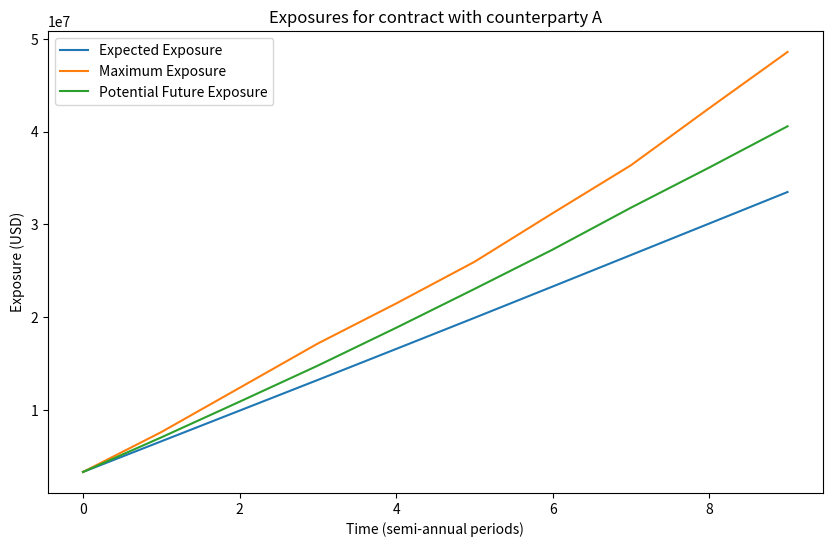
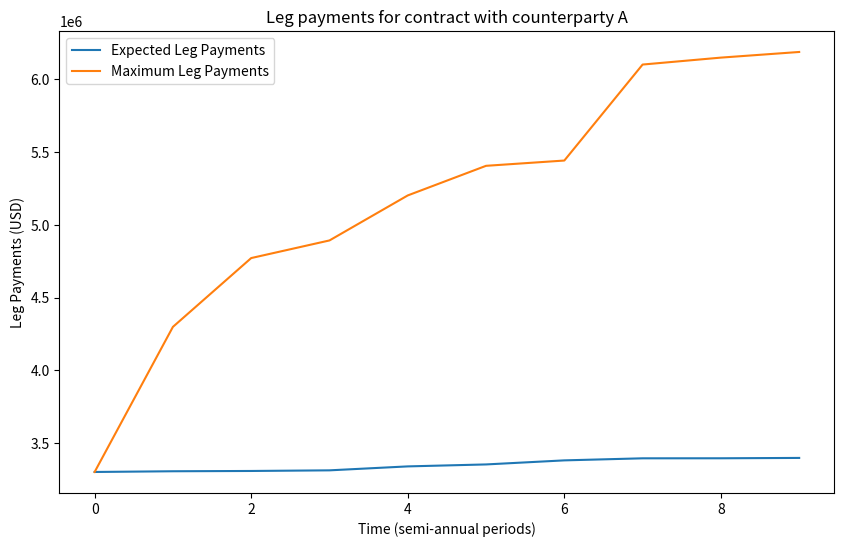
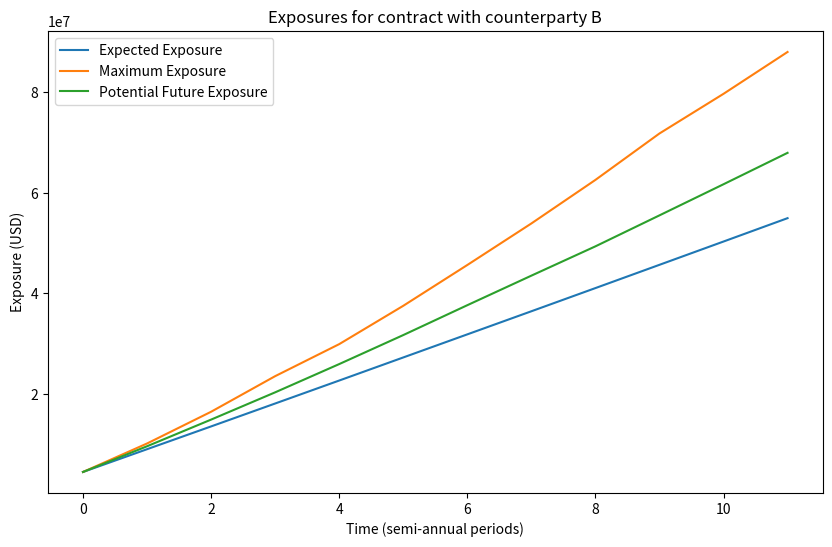
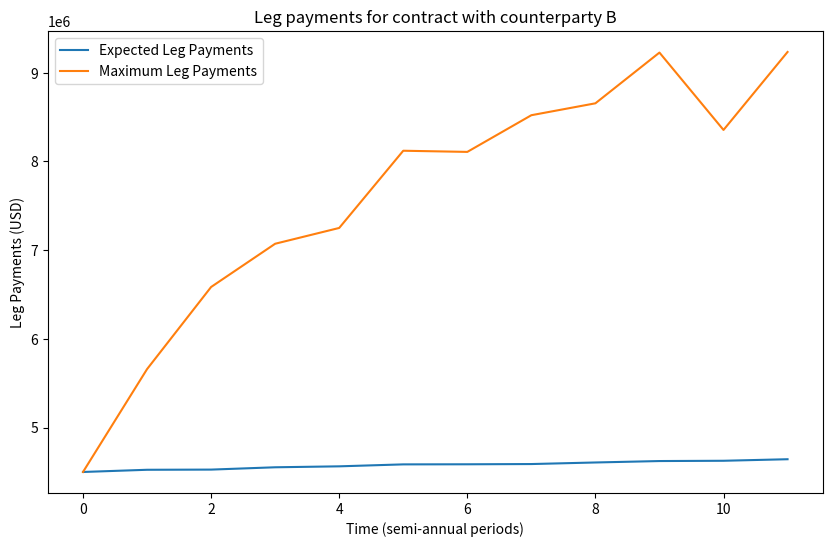
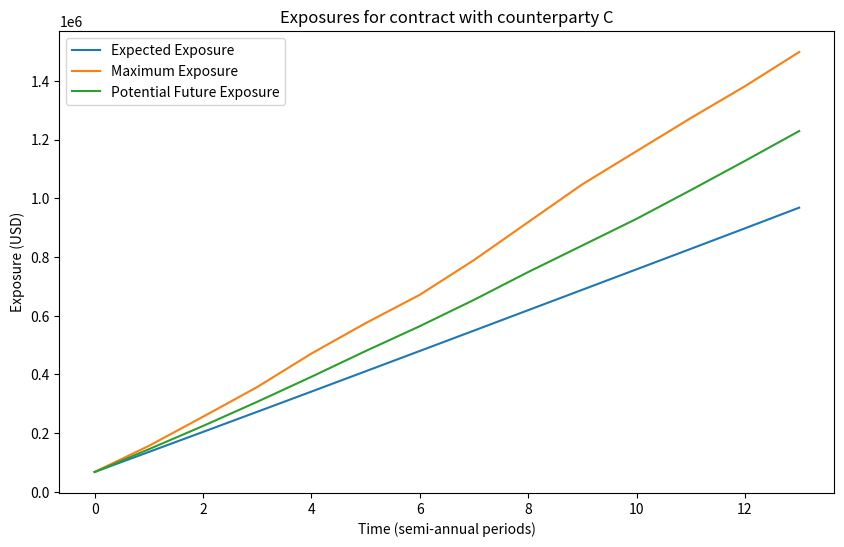
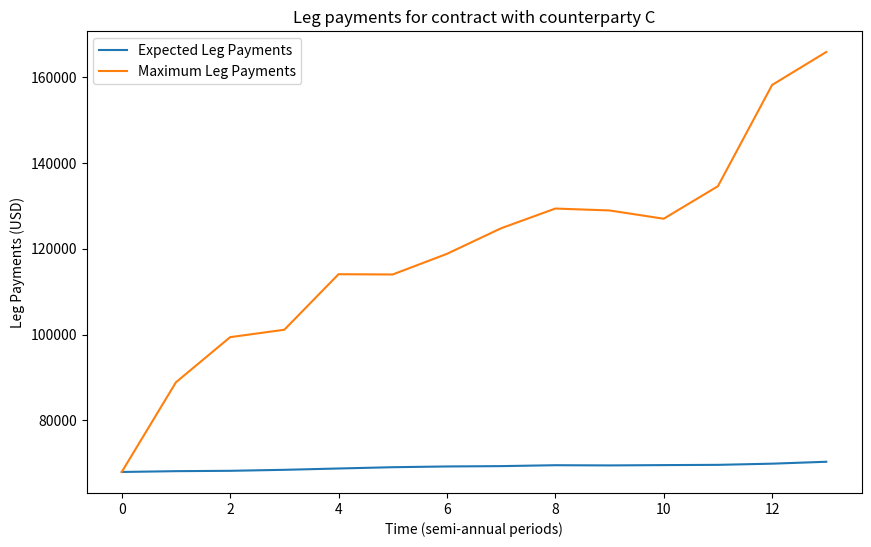
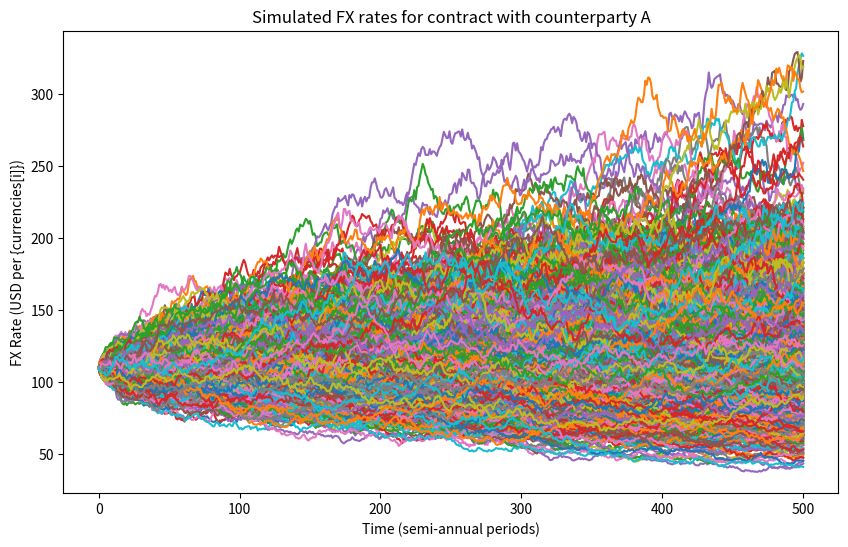
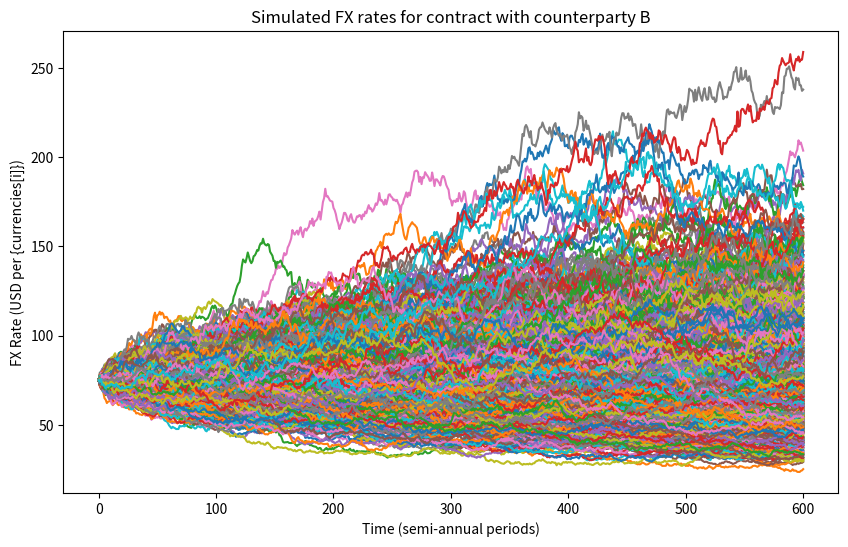
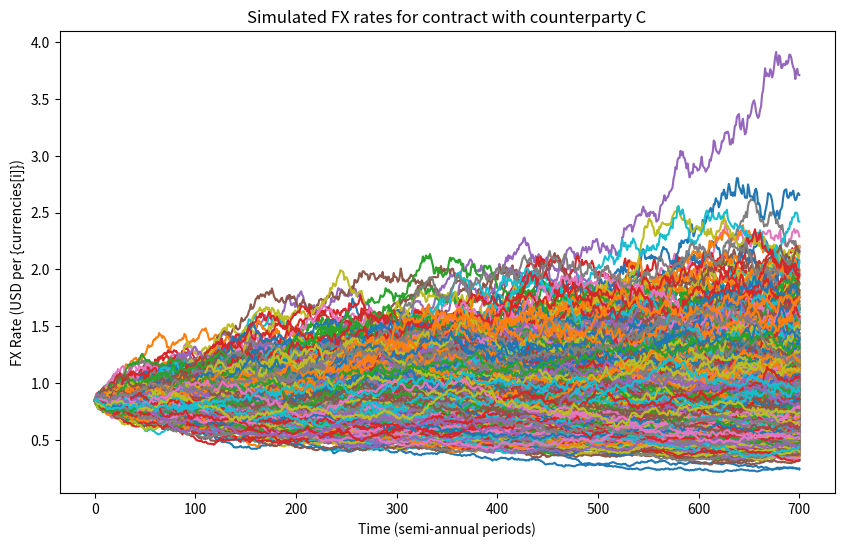
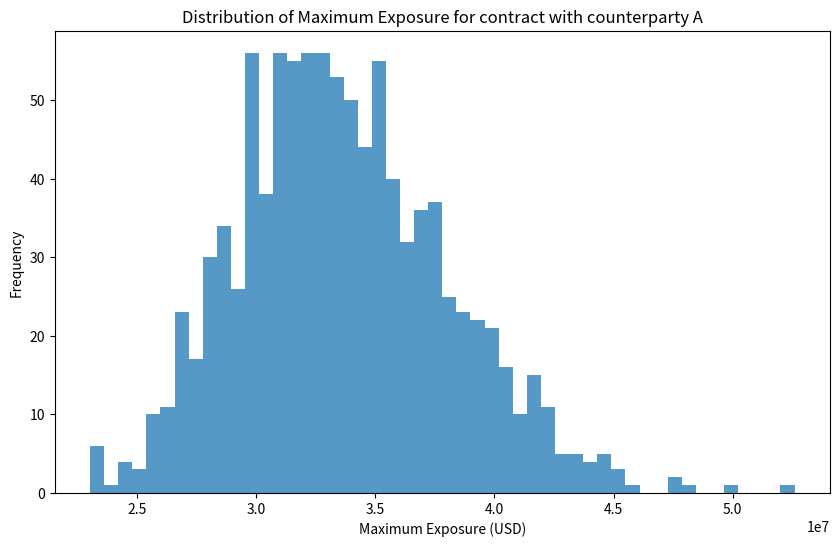
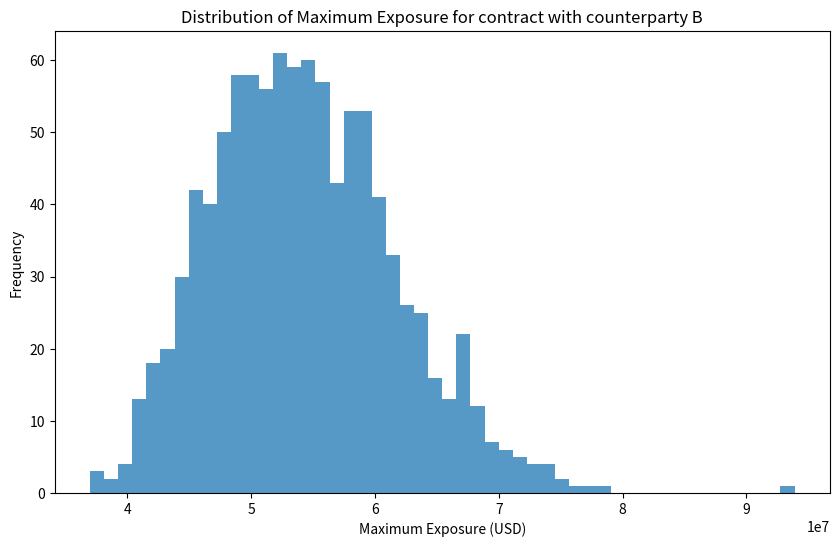
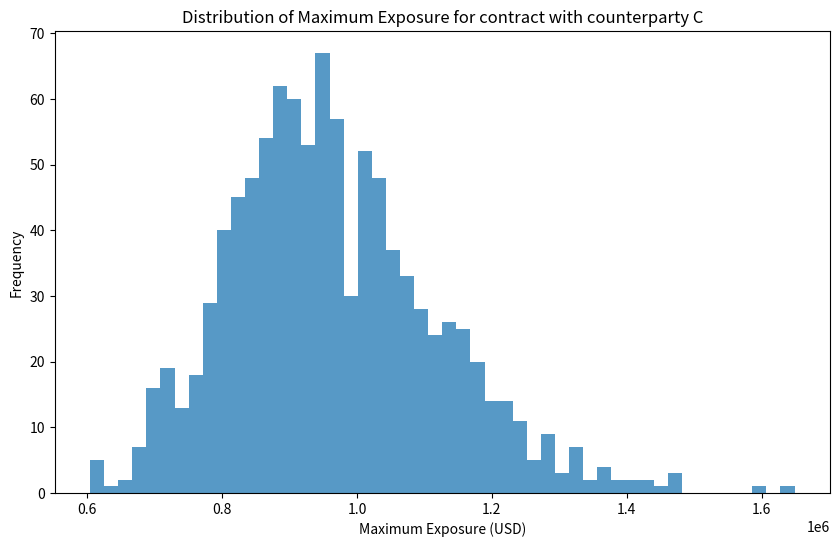

Here is the Python script that generated these plots, in order:


# Import necessary libraries
import numpy as np
import pandas as pd
import matplotlib.pyplot as plt
from scipy.stats import norm

# Set the seed for reproducibility
np.random.seed(0)

# Define the parameters for the simulation
notional_amounts = [3e6, 6e6, 8e6]  # Notional amounts in USD
tenors = [5, 6, 7]  # Tenors in years
currencies = ['JPY', 'INR', 'EUR']  # Counterparty currencies
fx_rates = [110, 75, 0.85]  # Initial FX rates (USD per foreign currency)
interest_rate = 0.02  # Interest rate (assumed to be the same for all currencies)
volatility = 0.15  # Volatility of the FX rates
drift = 0.01  # Drift of the FX rates
recovery_rate = 0.4  # Recovery rate for the CVA calculation
confidence_level = 0.95  # Confidence level for the PFE calculation
num_simulations = 1000  # Number of simulations
num_intervals = 100  # Number of intervals per year for the simulation

# In[ ]:


# Define a function to simulate the FX rates
def simulate_fx_rates(fx_rate, drift, volatility, tenor, num_simulations, num_intervals):
    dt = tenor / num_intervals
    fx_rates = np.zeros((num_simulations, num_intervals + 1))
    fx_rates[:, 0] = fx_rate
    for t in range(1, num_intervals + 1):
        brownian = np.random.standard_normal(num_simulations)
        fx_rates[:, t] = fx_rates[:, t - 1] * np.exp((drift - 0.5 * volatility**2) * dt + volatility * np.sqrt(dt) * brownian)
    return fx_rates

# Define a function to calculate the leg payments
def calculate_leg_payments(notional_amount, fx_rates, interest_rate, tenor):
    num_payments = tenor * 2  # Semi-annual payments
    payments = np.zeros((fx_rates.shape[0], num_payments))
    for t in range(num_payments):
        payments[:, t] = notional_amount * fx_rates[:, int(t / 2 * fx_rates.shape[1] / num_payments)] * interest_rate / 2
    return payments

# Define a function to calculate the exposures
def calculate_exposures(leg_payments):
    exposures = np.cumsum(leg_payments, axis=1)
    return exposures

# Define a function to calculate the CVA
def calculate_cva(exposures, recovery_rate):
    cva = (1 - recovery_rate) * np.mean(np.max(exposures, axis=1))
    return cva

# Define a function to calculate the PFE
def calculate_pfe(exposures, confidence_level):
    pfe = np.percentile(exposures, confidence_level * 100, axis=0)
    return pfe

# In[ ]:


# Run the simulation for each contract
for i in range(3):
    print(f'Running simulation for contract with counterparty {chr(65 + i)}...')

    # Simulate the FX rates
    fx_rates_simulated = simulate_fx_rates(fx_rates[i], drift, volatility, tenors[i], num_simulations, num_intervals * tenors[i])

    # Calculate the leg payments
    leg_payments = calculate_leg_payments(notional_amounts[i], fx_rates_simulated, interest_rate, tenors[i])

    # Calculate the exposures
    exposures = calculate_exposures(leg_payments)

    # Calculate the CVA
    cva = calculate_cva(exposures, recovery_rate)
    print(f'The CVA for contract with counterparty {chr(65 + i)} is {cva}')

    # Calculate the PFE
    pfe = calculate_pfe(exposures, confidence_level)
    print(f'The PFE for contract with counterparty {chr(65 + i)} is {pfe}')

    # Plot the exposures
    plt.figure(figsize=(10, 6))
    plt.plot(np.mean(exposures, axis=0), label='Expected Exposure')
    plt.plot(np.max(exposures, axis=0), label='Maximum Exposure')
    plt.plot(pfe, label='Potential Future Exposure')
    plt.title(f'Exposures for contract with counterparty {chr(65 + i)}')
    plt.xlabel('Time (semi-annual periods)')
    plt.ylabel('Exposure (USD)')
    plt.legend()
    plt.show()

    # Plot the leg payments
    plt.figure(figsize=(10, 6))
    plt.plot(np.mean(leg_payments, axis=0), label='Expected Leg Payments')
    plt.plot(np.max(leg_payments, axis=0), label='Maximum Leg Payments')
    plt.title(f'Leg payments for contract with counterparty {chr(65 + i)}')
    plt.xlabel('Time (semi-annual periods)')
    plt.ylabel('Leg Payments (USD)')
    plt.legend()
    plt.show()

# In[ ]:


# Additional visualizations

# Plot the simulated FX rates for each contract
for i in range(3):
    fx_rates_simulated = simulate_fx_rates(fx_rates[i], drift, volatility, tenors[i], num_simulations, num_intervals * tenors[i])
    plt.figure(figsize=(10, 6))
    plt.plot(fx_rates_simulated.T)
    plt.title(f'Simulated FX rates for contract with counterparty {chr(65 + i)}')
    plt.xlabel('Time (semi-annual periods)')
    plt.ylabel('FX Rate (USD per {currencies[i]})')
    plt.show()

# Plot the distribution of the maximum exposure for each contract
for i in range(3):
    fx_rates_simulated = simulate_fx_rates(fx_rates[i], drift, volatility, tenors[i], num_simulations, num_intervals * tenors[i])
    leg_payments = calculate_leg_payments(notional_amounts[i], fx_rates_simulated, interest_rate, tenors[i])
    exposures = calculate_exposures(leg_payments)
    plt.figure(figsize=(10, 6))
    plt.hist(np.max(exposures, axis=1), bins=50, alpha=0.75)
    plt.title(f'Distribution of Maximum Exposure for contract with counterparty {chr(65 + i)}')
    plt.xlabel('Maximum Exposure (USD)')
    plt.ylabel('Frequency')
    plt.show()
